Run: headless pygame with SDL's dummy video driver; simulated clock (each Clock.tick advances the game by its frame time, no real sleeping); random seed 0; keys injected as events and as key.get_pressed() state; no mouse input.
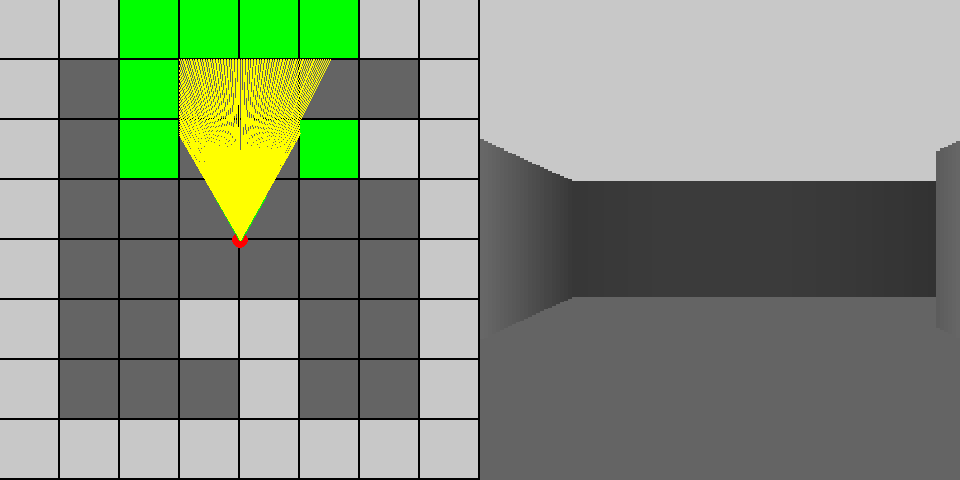
Frame 1 of 2 · flips 1–60 · no input
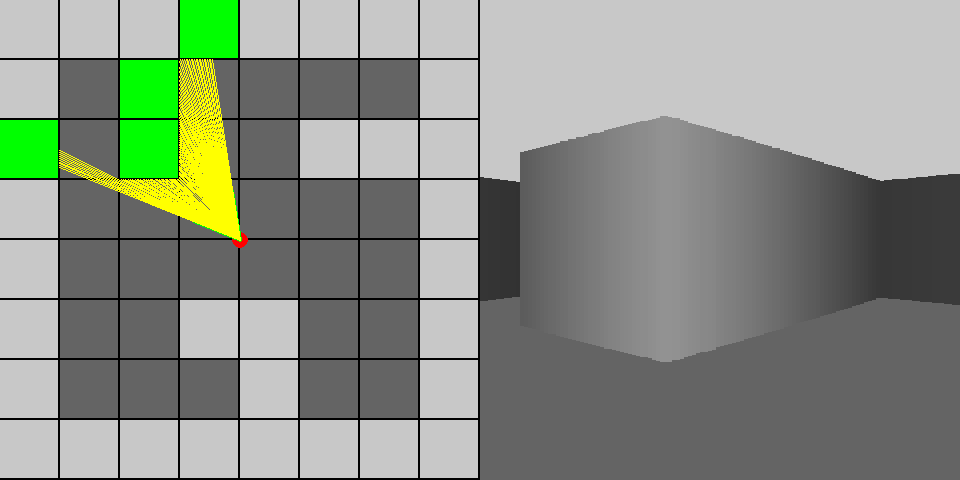
Frame 2 of 2 · flips 61–180 · tapped SPACE, RETURN · held RIGHT (→), D

The pygame program that drew these frames:

import pygame
import sys
import math

# constants
SCREEN_HEIGHT = 480
SCREEN_WIDTH = SCREEN_HEIGHT * 2
MAP_SIZE = 8
TILE_SIZE = ((SCREEN_WIDTH / 2) / MAP_SIZE)
MAX_DEPTH = int(MAP_SIZE * TILE_SIZE)
FOV = math.pi / 3
HALF_FOV = FOV / 2
CASTED_RAYS = 120
STEP_ANGLE = FOV / CASTED_RAYS
SCALE = (SCREEN_WIDTH / 2) / CASTED_RAYS

# global variables
player_x = (SCREEN_WIDTH / 2) // 2
player_y = SCREEN_HEIGHT // 2
player_angle = math.pi

MAP = (
    '########'
    '# #    #'
    '# #  ###'
    '#      #'
    '#      #'
    '#  ##  #'
    '#   #  #'
    '########'
)

pygame.init()

win = pygame.display.set_mode((SCREEN_WIDTH, SCREEN_HEIGHT))
pygame.display.set_caption("RAYCASTING")
clock = pygame.time.Clock()

def draw_map():
    for row in range(8):
        for col in range(8):
            square  = row * MAP_SIZE + col
            pygame.draw.rect(
                win,
                (200, 200, 200) if MAP[square] == '#' else (100, 100, 100),
                (col * TILE_SIZE, row * TILE_SIZE, TILE_SIZE - 2, TILE_SIZE - 2)
            )

            pygame.draw.circle(win, (255, 0, 0), (player_x, player_y), 8)

            # draw player directions
            pygame.draw.line(win, (0, 255, 0), (player_x, player_y),
                                               (player_x - math.sin(player_angle) * 50,
                                                player_y + math.cos(player_angle) * 50), 3)

            # draw player FOV
            pygame.draw.line(win, (0, 255, 0), (player_x, player_y),
                                               (player_x - math.sin(player_angle - HALF_FOV) * 50,
                                                player_y + math.cos(player_angle - HALF_FOV) * 50), 3)

            pygame.draw.line(win, (0, 255, 0), (player_x, player_y),
                                               (player_x - math.sin(player_angle + HALF_FOV) * 50,
                                               player_y + math.cos(player_angle + HALF_FOV) * 50), 3)

# raycasting algorithm
def cast_rays():
    # define leftmost angle of FOV
    start_angle = player_angle - HALF_FOV

    # loop over casted rays
    for ray in range(CASTED_RAYS):
        # cast ray step by step
        for depth in range(MAX_DEPTH):
            # get ray target coordinates
            target_x = player_x - math.sin(start_angle) * depth
            target_y = player_y + math.cos(start_angle) * depth

            # convert target Y coordinate to map row
            col = int(target_x / TILE_SIZE)
            row = int(target_y / TILE_SIZE)

            # calculate map square index
            square = row * MAP_SIZE + col
            if MAP[square] == '#':
                pygame.draw.rect(win, (0, 255, 0), (col * TILE_SIZE, row * TILE_SIZE, TILE_SIZE - 2, TILE_SIZE - 2))

                # draw casted ray
                pygame.draw.line(win, (255, 255, 0), (player_x, player_y), (target_x, target_y))

                # wall shading
                color = 255 / (1 + depth * depth * 0.0001)

                # fixing fish eye effect
                depth *= math.cos(player_angle - start_angle)

                # calculate wall height
                wall_height = 21000 / (depth + 0.0001)

                # fix stuck at wall
                if wall_height > SCREEN_HEIGHT: wall_height = SCREEN_HEIGHT

                # draw 3d projection rectangle by recatnagle
                pygame.draw.rect(win, (color, color, color), (
                    SCREEN_HEIGHT + ray * SCALE,
                    SCREEN_HEIGHT / 2 - wall_height / 2,
                    SCALE, wall_height))

                break

            # draw casted rays
            # pygame.draw.line(win, (255, 255, 0), (player_x, player_y), (target_x, target_y), 3)

        # increment angle by a single step
        start_angle += STEP_ANGLE

while True:
    for event in pygame.event.get():
        if event.type == pygame.QUIT:
            pygame.quit()
            sys.exit(0)
        if event.type == pygame.KEYDOWN:
            if event.key == pygame.K_ESCAPE:
                pygame.quit()
                sys.exit(0)

    pygame.draw.rect(win, (0, 0, 0), (0, 0, SCREEN_HEIGHT, SCREEN_HEIGHT))

    # updateing 3d background
    pygame.draw.rect(win, (100, 100, 100), (480, SCREEN_HEIGHT / 2, SCREEN_HEIGHT, SCREEN_HEIGHT))
    pygame.draw.rect(win, (200, 200, 200), (480, -SCREEN_HEIGHT / 2, SCREEN_HEIGHT, SCREEN_HEIGHT))

    draw_map()

    # apply raycasting
    cast_rays()

    keys = pygame.key.get_pressed()
    if keys[pygame.K_LEFT]: player_angle -= 0.1
    if keys[pygame.K_RIGHT]: player_angle += 0.1
    if keys[pygame.K_UP]:
        player_x += -math.sin(player_angle) * 5
        player_y += math.cos(player_angle) * 5
    if keys[pygame.K_DOWN]:
        player_x -= -math.sin(player_angle) * 5
        player_y -= math.cos(player_angle) * 5

    pygame.display.update()
    clock.tick(30)
